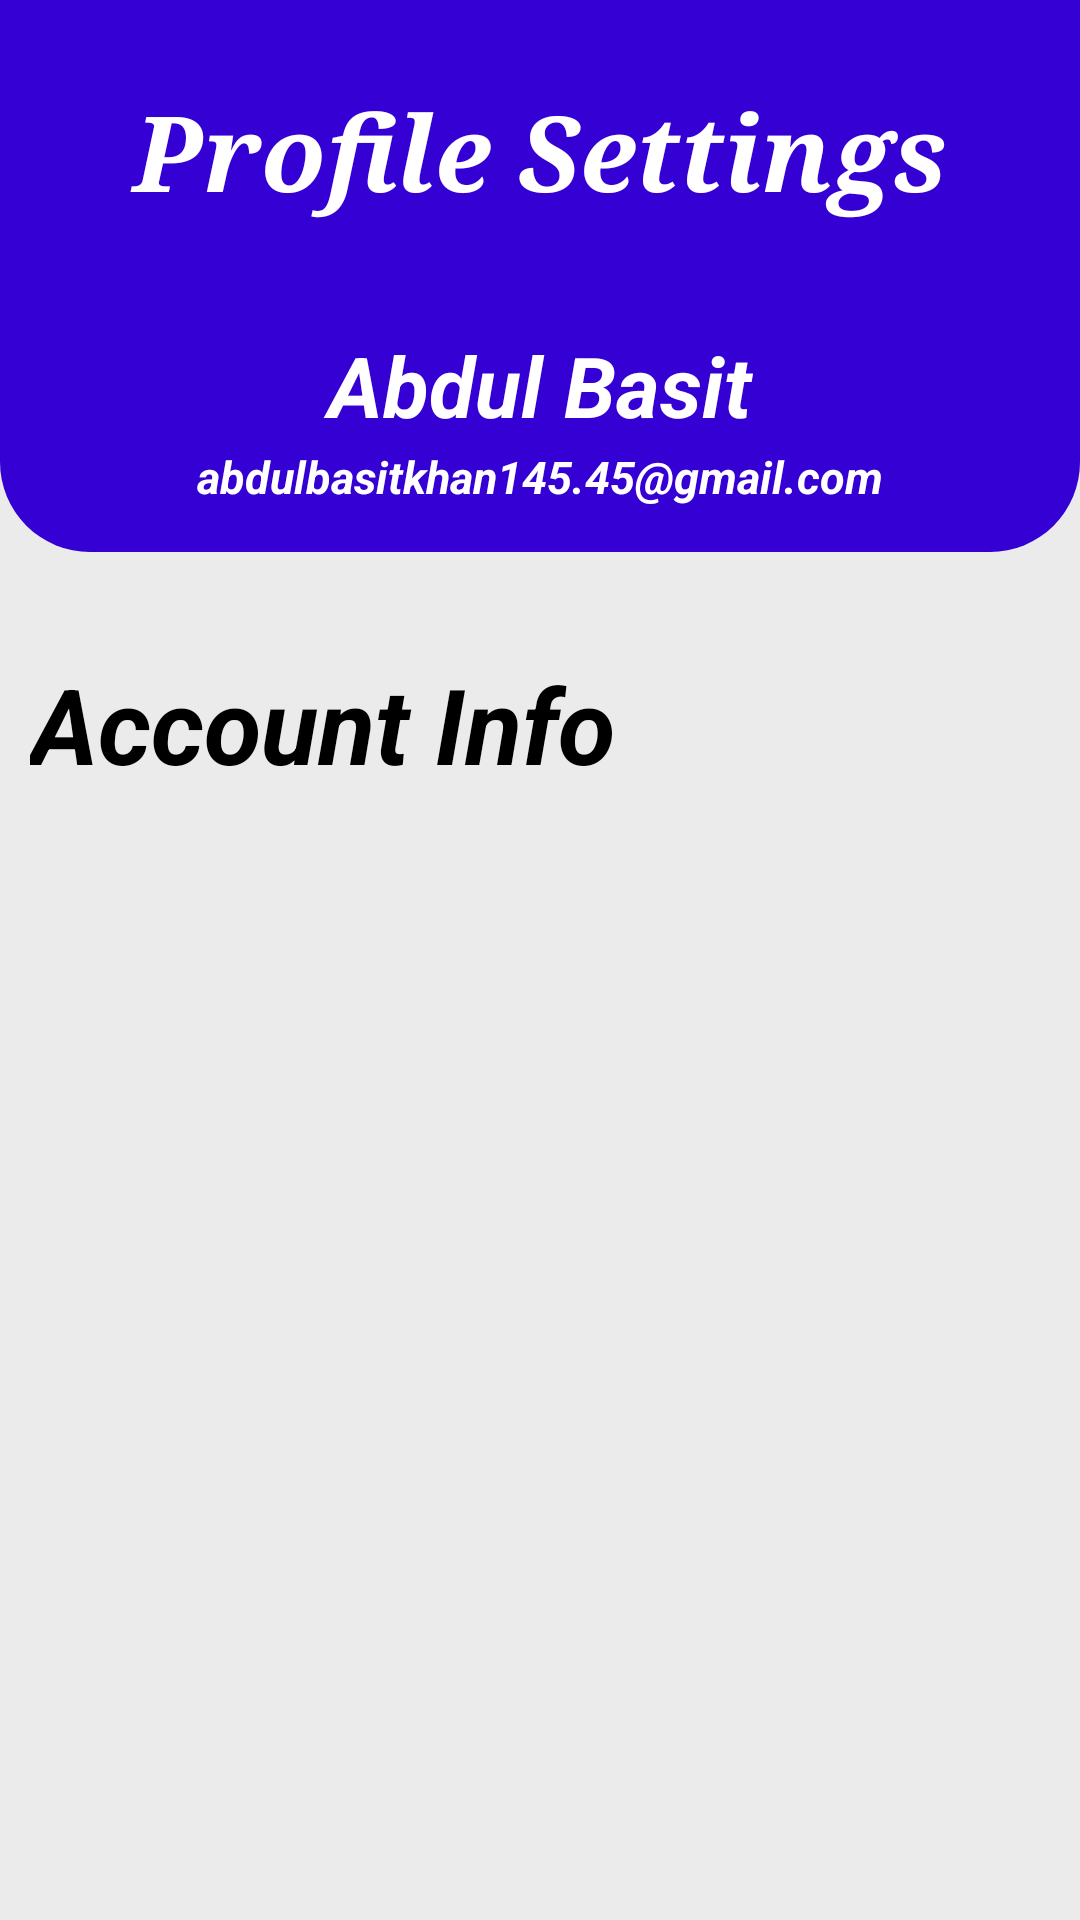

The Android layout XML behind this screen, and the referenced resources:
<!-- AndroidManifest.xml: application theme Theme.CarApp -->
<!-- res/layout/activity_profile_setting.xml -->
<?xml version="1.0" encoding="utf-8"?>
<androidx.constraintlayout.widget.ConstraintLayout xmlns:android="http://schemas.android.com/apk/res/android"
    xmlns:app="http://schemas.android.com/apk/res-auto"
    xmlns:tools="http://schemas.android.com/tools"
    android:layout_width="match_parent"
    android:layout_height="match_parent"
    android:background="@color/background"
    tools:context=".BrowseCar">

    <androidx.constraintlayout.widget.ConstraintLayout
        android:id="@+id/Header"
        android:layout_width="match_parent"
        android:layout_height="wrap_content"
        android:background="@drawable/header_background"
        android:padding="10dp"
        app:layout_constraintTop_toTopOf="parent"
        tools:layout_editor_absoluteX="3dp">

        <TextView
            android:id="@+id/textView"
            android:layout_width="match_parent"
            android:layout_height="wrap_content"
            android:fontFamily="serif"
            android:gravity="center"
            android:padding="10dp"
            android:text="Profile Settings"
            android:textColor="@color/white"
            android:textSize="35sp"
            android:textStyle="bold|italic"
            app:layout_constraintBottom_toBottomOf="parent"
            app:layout_constraintEnd_toEndOf="parent"
            app:layout_constraintHorizontal_bias="0.8"
            app:layout_constraintStart_toStartOf="parent"
            app:layout_constraintTop_toTopOf="parent"
            app:layout_constraintVertical_bias="0.069" />

        <ImageView
            android:id="@+id/Pic"
            android:layout_width="wrap_content"
            android:layout_height="wrap_content"
            android:layout_marginTop="12dp"
            android:src="@drawable/profile_round"
            app:layout_constraintBottom_toBottomOf="parent"
            app:layout_constraintEnd_toEndOf="parent"
            app:layout_constraintHorizontal_bias="0.498"
            app:layout_constraintStart_toStartOf="parent"
            app:layout_constraintTop_toBottomOf="@+id/textView"
            app:layout_constraintVertical_bias="0.072" />

        <TextView
            android:id="@+id/username"
            android:layout_width="0dp"
            android:layout_height="wrap_content"
            android:layout_marginStart="10dp"
            android:layout_marginTop="8dp"
            android:layout_marginEnd="10dp"
            android:gravity="center"
            android:text="Abdul Basit"
            android:textColor="@color/white"
            android:textSize="28sp"
            android:textStyle="bold|italic"
            app:layout_constraintEnd_toEndOf="parent"
            app:layout_constraintStart_toStartOf="parent"
            app:layout_constraintTop_toBottomOf="@+id/Pic" />

        <TextView
            android:id="@+id/textView2"
            android:layout_width="match_parent"
            android:layout_height="match_parent"
            android:layout_marginTop="34dp"
            android:gravity="center"
            android:text="abdulbasitkhan145.45@gmail.com"
            android:padding="5dp"
            android:textColor="@color/white"

            android:textSize="15sp"
            android:textStyle="bold|italic"
            app:layout_constraintBottom_toBottomOf="parent"
            app:layout_constraintEnd_toEndOf="parent"
            app:layout_constraintTop_toTopOf="@+id/username" />

    </androidx.constraintlayout.widget.ConstraintLayout>

    <androidx.core.widget.NestedScrollView
        android:id="@+id/nestedScrollView"
        android:layout_width="match_parent"
        android:layout_height="wrap_content"
        android:layout_marginTop="24dp"
        app:layout_constraintTop_toBottomOf="@id/Header"
        tools:layout_editor_absoluteX="46dp">

        <TextView
            android:layout_width="wrap_content"
            android:layout_height="wrap_content"
            android:text="Account Info"
            android:textColor="@color/black"
            android:textSize="35sp"
            android:padding="10dp"
            android:textStyle="bold|italic" />


    </androidx.core.widget.NestedScrollView>


</androidx.constraintlayout.widget.ConstraintLayout>
<!-- resources referenced by this layout -->
<resources>
  <color name="background">#EBEBEB</color>
  <color name="black">#FF000000</color>
  <color name="white">#FFFFFFFF</color>
  <!-- drawable header_background (drawable) -->
  <?xml version="1.0" encoding="utf-8"?>
  
  <shape xmlns:android="http://schemas.android.com/apk/res/android"
  android:shape="rectangle">
      <solid android:color="@color/blue"/>
      <corners
          android:bottomLeftRadius="30dp"
          android:bottomRightRadius="30dp"/>
  </shape>
  <style name="Theme.CarApp" parent="Theme.MaterialComponents.DayNight.NoActionBar">
          
          <item name="colorPrimary">@color/purple_500</item>
          <item name="colorPrimaryVariant">@color/purple_700</item>
          <item name="colorOnPrimary">@color/white</item>
          
          <item name="colorSecondary">@color/teal_200</item>
          <item name="colorSecondaryVariant">@color/teal_700</item>
          <item name="colorOnSecondary">@color/black</item>
          
          <item name="android:statusBarColor">?attr/colorPrimaryVariant</item>
          
      </style>
  <color name="blue">#3500D3</color>
  <color name="purple_500">#FF6200EE</color>
  <color name="purple_700">#FF3700B3</color>
  <color name="teal_200">#FF03DAC5</color>
  <color name="teal_700">#FF018786</color>
</resources>
